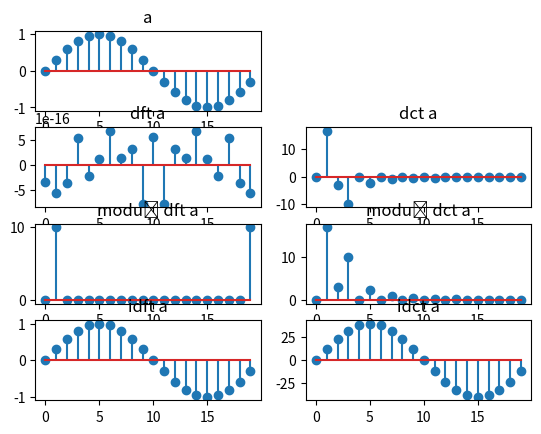
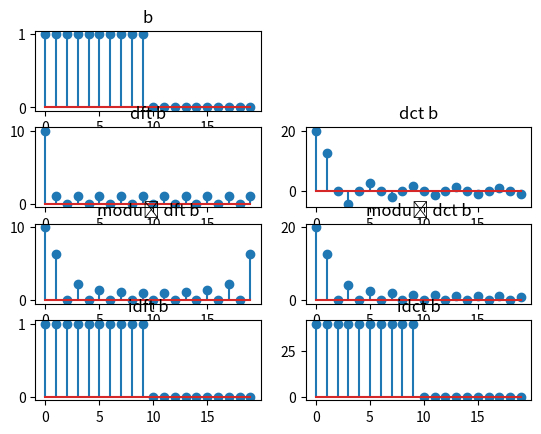
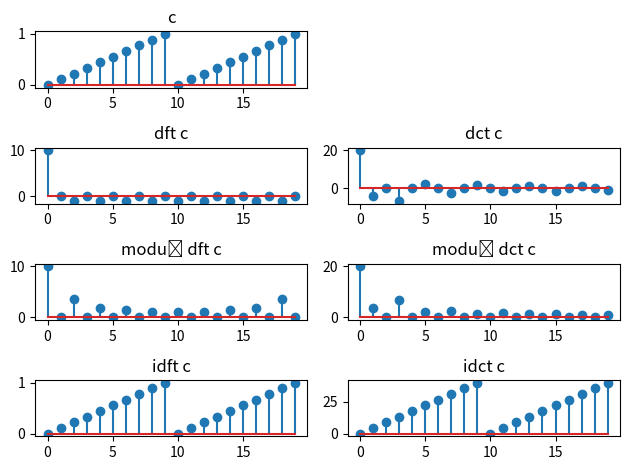

Generate these figures, in order, with matplotlib:
from numpy import *
from scipy import fftpack
from matplotlib import pyplot as plt

# sygnały
x = arange(20)
a = sin(x/10*pi)
b = append(ones(10), zeros(10))
c = linspace(0,1,10)
c = append(c, c)

# DFT
dfta = fftpack.fft(a)
dftb = fftpack.fft(b)
dftc = fftpack.fft(c)

# DCT
dcta = fftpack.dct(a)
dctb = fftpack.dct(b)
dctc = fftpack.dct(c)

# moduły transformat
moddfta = abs(dfta)
moddftb = abs(dftb)
moddftc = abs(dftc)

moddcta = abs(dcta)
moddctb = abs(dctb)
moddctc = abs(dctc)

# odwrotna DFT
idfta = fftpack.ifft(dfta)
idftb = fftpack.ifft(dftb)
idftc = fftpack.ifft(dftc)

# odwrotna DCT
idcta = fftpack.idct(dcta)
idctb = fftpack.idct(dctb)
idctc = fftpack.idct(dctc)

# Wyswietlanie wykresów
plt.figure(0)
plt.subplot(421)
plt.stem(x, a)
plt.title('a')
plt.subplot(423)
plt.stem(x, dfta)
plt.title('dft a')
plt.subplot(425)
plt.stem(x, moddfta)
plt.title('moduł dft a')
plt.subplot(427)
plt.stem(x, idfta)
plt.title('idft a')
plt.subplot(424)
plt.stem(x, dcta)
plt.title('dct a')
plt.subplot(426)
plt.stem(x, moddcta)
plt.title('moduł dct a')
plt.subplot(428)
plt.stem(x, idcta)
plt.title('idct a')

plt.figure(1)
plt.subplot(421)
plt.stem(x, b)
plt.title('b')
plt.subplot(423)
plt.stem(x, dftb)
plt.title('dft b')
plt.subplot(425)
plt.stem(x, moddftb)
plt.title('moduł dft b')
plt.subplot(427)
plt.stem(x, idftb)
plt.title('idft b')
plt.subplot(424)
plt.stem(x, dctb)
plt.title('dct b')
plt.subplot(426)
plt.stem(x, moddctb)
plt.title('moduł dct b')
plt.subplot(428)
plt.stem(x, idctb)
plt.title('idct b')

plt.figure(2)
plt.subplot(421)
plt.stem(x, c)
plt.title('c')
plt.subplot(423)
plt.stem(x, dftc)
plt.title('dft c')
plt.subplot(425)
plt.stem(x, moddftc)
plt.title('moduł dft c')
plt.subplot(427)
plt.stem(x, idftc)
plt.title('idft c')
plt.subplot(424)
plt.stem(x, dctc)
plt.title('dct c')
plt.subplot(426)
plt.stem(x, moddctc)
plt.title('moduł dct c')
plt.subplot(428)
plt.stem(x, idctc)
plt.title('idct c')


plt.tight_layout()
plt.show()